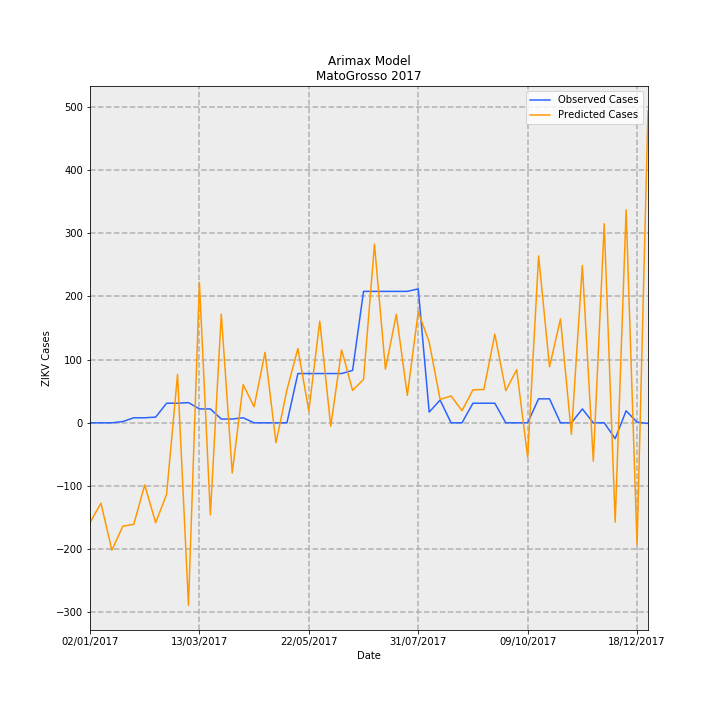

Data behind this chart, as committed beside it:
Date, predictions_incidence, observed_incidence, Predicted Cases, Observed Cases, error
02/01/2017, -4.719, 0.0, -157.8, 0.0, 157.8
09/01/2017, -3.804, 0.0, -127.2, 0.0, 127.2
16/01/2017, -6.026, 0.0, -201.5, 0.0, 201.5
23/01/2017, -4.892, 0.0598, -163.6, 2, 165.6
30/01/2017, -4.802, 0.2392, -160.6, 8, 168.6
06/02/2017, -2.941, 0.2392, -98.38, 8, 106.4
13/02/2017, -4.726, 0.2691, -158.1, 9, 167.1
20/02/2017, -3.386, 0.9269, -113.2, 31, 144.2
27/02/2017, 2.288, 0.9269, 76.54, 31, -45.54
06/03/2017, -8.633, 0.9568, -288.7, 32, 320.7
13/03/2017, 6.646, 0.6578, 222.3, 22.0, -200.3
20/03/2017, -4.356, 0.6578, -145.7, 22.0, 167.7
27/03/2017, 5.147, 0.1794, 172.1, 6, -166.1
03/04/2017, -2.372, 0.1794, -79.34, 6, 85.34
10/04/2017, 1.808, 0.2392, 60.47, 8, -52.47
17/04/2017, 0.7622, 0.0, 25.49, 0.0, -25.49
24/04/2017, 3.335, 0.0, 111.5, 0.0, -111.5
01/05/2017, -0.9446, 0.0, -31.59, 0.0, 31.59
08/05/2017, 1.559, 0.0, 52.13, 0.0, -52.13
15/05/2017, 3.514, 2.332, 117.5, 78, -39.54
22/05/2017, 0.5614, 2.332, 18.78, 78, 59.22
29/05/2017, 4.811, 2.332, 160.9, 78, -82.92
05/06/2017, -0.1629, 2.332, -5.447, 78, 83.45
12/06/2017, 3.45, 2.332, 115.4, 78, -37.4
19/06/2017, 1.535, 2.482, 51.35, 83.0, 31.65
26/06/2017, 2.05, 6.219, 68.56, 208, 139.4
03/07/2017, 8.447, 6.219, 282.5, 208, -74.51
10/07/2017, 2.537, 6.219, 84.86, 208, 123.1
17/07/2017, 5.134, 6.219, 171.7, 208, 36.28
24/07/2017, 1.3, 6.219, 43.47, 208, 164.5
31/07/2017, 5.251, 6.339, 175.6, 212, 36.37
07/08/2017, 3.824, 0.5083, 127.9, 17, -110.9
14/08/2017, 1.104, 1.076, 36.92, 36, -0.9191
21/08/2017, 1.273, 0.0, 42.57, 0.0, -42.57
28/08/2017, 0.573, 0.0, 19.16, 0.0, -19.16
04/09/2017, 1.56, 0.9269, 52.19, 31, -21.19
11/09/2017, 1.577, 0.9269, 52.74, 31, -21.74
18/09/2017, 4.195, 0.9269, 140.3, 31, -109.3
25/09/2017, 1.52, 0.0, 50.84, 0.0, -50.84
02/10/2017, 2.516, 0.0, 84.16, 0.0, -84.16
09/10/2017, -1.63, 0.0, -54.52, 0.0, 54.52
16/10/2017, 7.898, 1.136, 264.1, 38, -226.1
23/10/2017, 2.648, 1.136, 88.56, 38, -50.56
30/10/2017, 4.918, 0.0, 164.5, 0.0, -164.5
06/11/2017, -0.5489, 0.0, -18.36, 0.0, 18.36
13/11/2017, 7.444, 0.6578, 249, 22.0, -227
20/11/2017, -1.813, 0.0, -60.64, 0.0, 60.64
27/11/2017, 9.417, 0.0, 315, 0.0, -315
04/12/2017, -4.699, -0.7475, -157.2, -25, 132.2
11/12/2017, 10.07, 0.5681, 336.8, 19, -317.8
18/12/2017, -5.782, 0.0299, -193.4, 1, 194.4
25/12/2017, 14.75, -0.0299, 493.3, -1, -494.3
